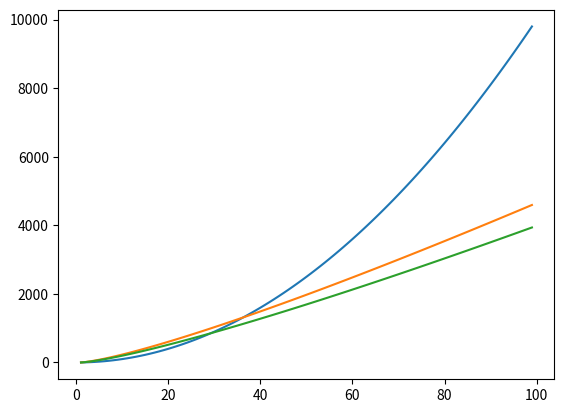

The script that saved this image:
import matplotlib.pyplot as plt
import math
x=list(range(1,100))
l =[]; l2=[]; a = 1
plt.plot(x , [y * y for y in x] )
plt.plot(x, [(7 *y )* math.log(y, 2) for y in x])
plt.plot(x, [(6 *y )* math.log(y, 2) for y in x])

plt.show()

